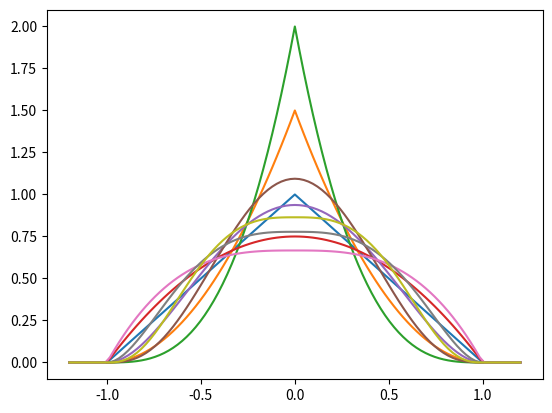

Write Python code to recreate this figure.
import numpy as np
import matplotlib.pyplot as plt

def triangular_kernel(u):
    if abs(u) > 1:
        return 0
    return 1-abs(u)


def tricubic_kernel(u):
    if abs(u) > 1:
        return 0
    return 70/81*(1-abs(u)**3)**3


def parametric_kernel(u,a,b):
    assert a > 0 and a < 4
    assert b > 0 and b < 4
    
    D = {(1,1):1, (1,2):3/2, (2,1):3/4, (2,2):15/16,
         (3,1):2/3, (1,3):2/1, (3,2):7/9, (2,3):35/32,
         (3,3):70/81}
    
    C = D[(a,b)]
    
    if abs(u) > 1:
        return 0
    
    return C*(1-abs(u)**a)**b



if __name__ == '__main__':
    x = np.linspace(-1.2,1.2,101)
#    y1 = [triangular_kernel(i) for i in x]
#    y2 = [tricubic_kernel(i) for i in x]
#    

    
    for a,b in zip([1,1,1,2,2,2,3,3,3],[1,2,3,1,2,3,1,2,3]):
        y = [parametric_kernel(i,a,b) for i in x]
        
        plt.plot(x,y)